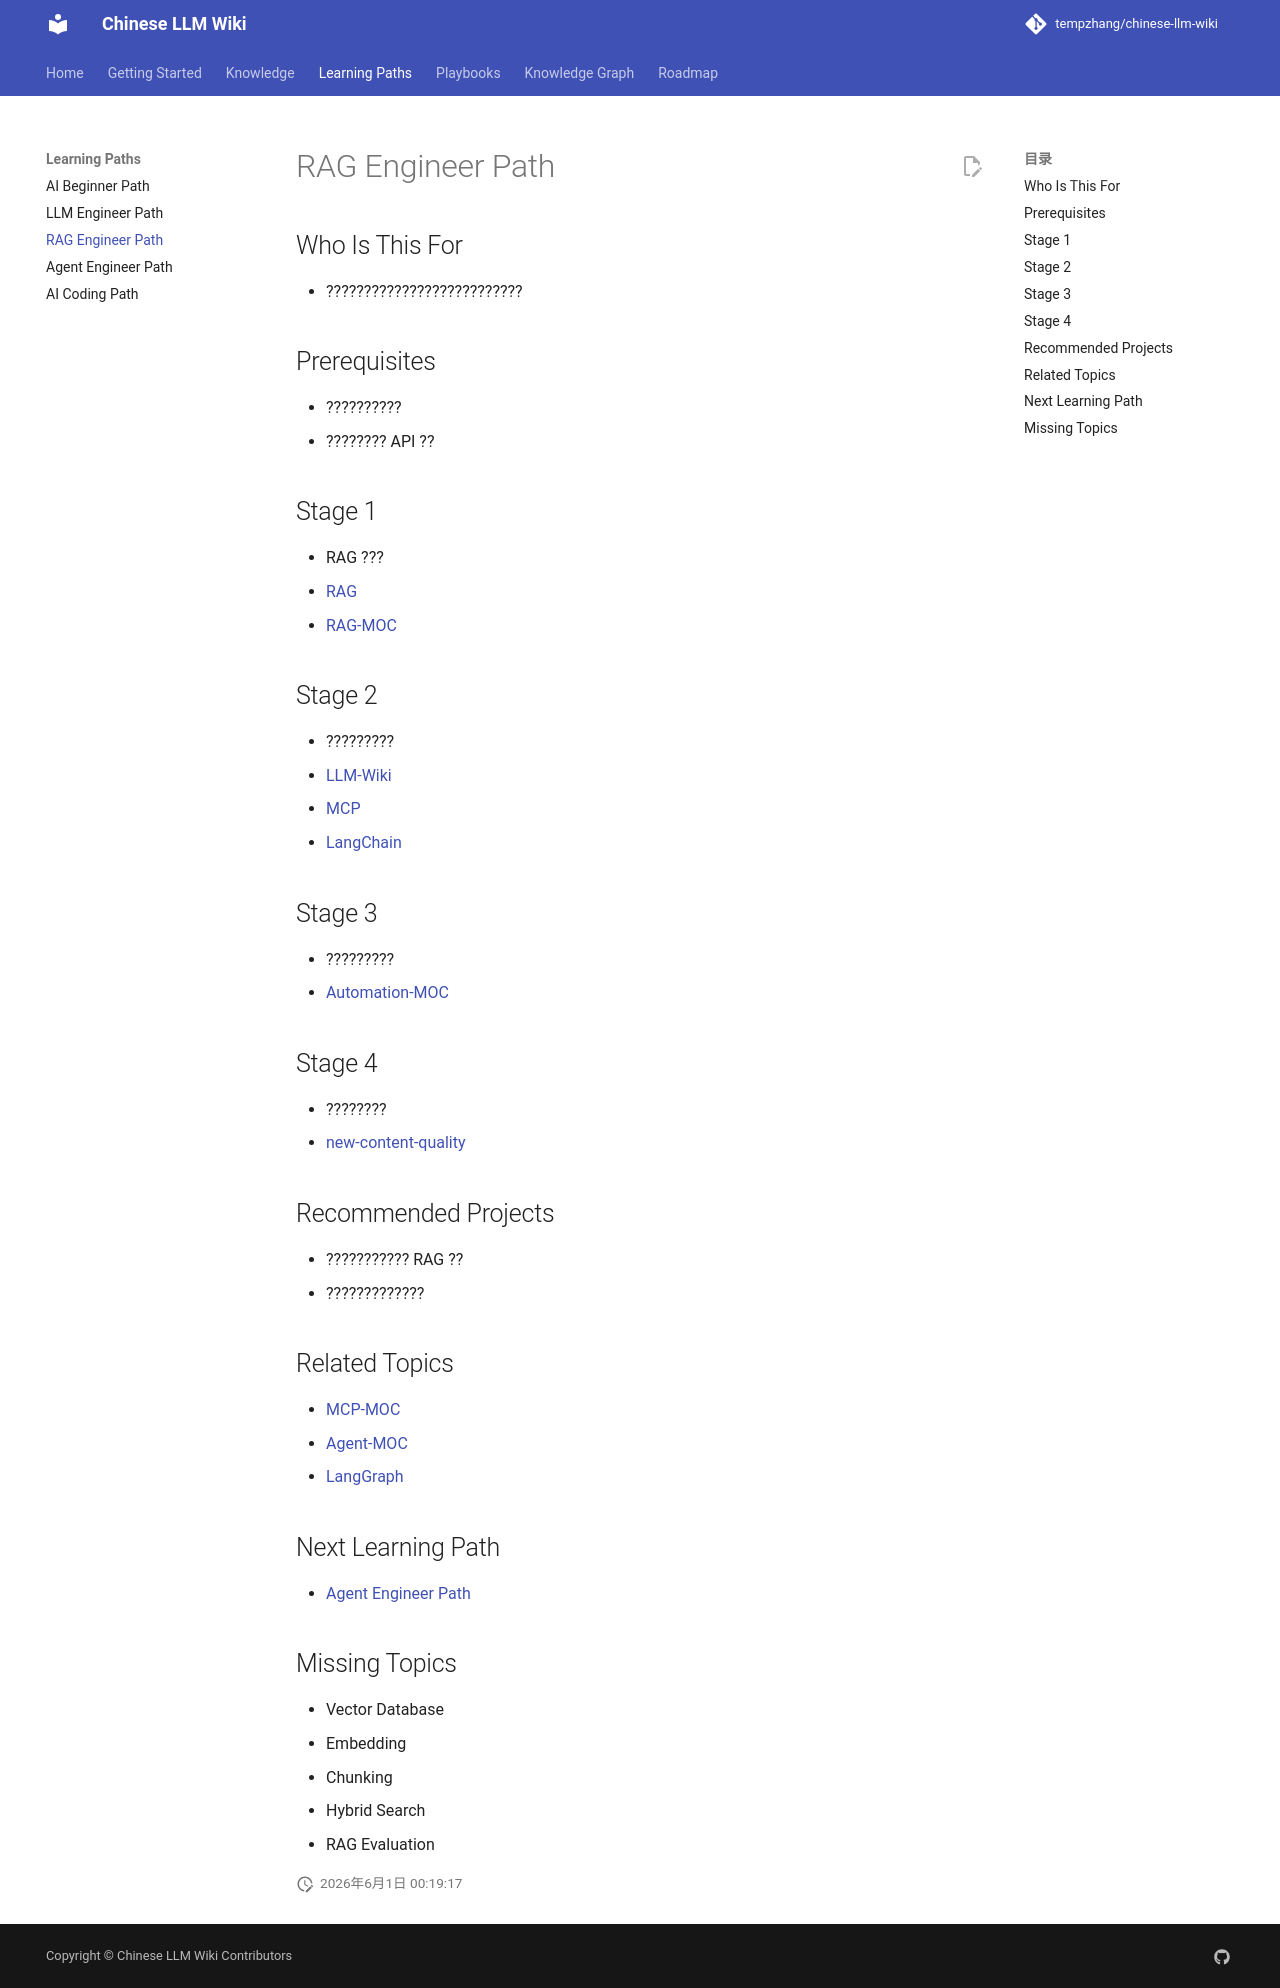

repository: tempzhang/chinese-llm-wiki · page: Learning-Paths/RAG-Engineer-Path/index.html · generator: mkdocs

# RAG Engineer Path

## Who Is This For
- ??????????????????????????

## Prerequisites
- ??????????
- ???????? API ??

## Stage 1
- RAG ???
- [RAG](llm-wiki/wiki/concepts/RAG.md)
- [RAG-MOC](MOCs/RAG-MOC.md)

## Stage 2
- ?????????
- [LLM-Wiki](llm-wiki/wiki/concepts/LLM-Wiki.md)
- [MCP](llm-wiki/wiki/concepts/MCP.md)
- [LangChain](Knowledge/LangChain.md)

## Stage 3
- ?????????
- [Automation-MOC](MOCs/Automation-MOC.md)

## Stage 4
- ????????
- [new-content-quality](../reports/new-content-quality.md)

## Recommended Projects
- ??????????? RAG ??
- ?????????????

## Related Topics
- [MCP-MOC](MOCs/MCP-MOC.md)
- [Agent-MOC](MOCs/Agent-MOC.md)
- [LangGraph](Knowledge/LangGraph.md)

## Next Learning Path
- [Agent Engineer Path](Agent-Engineer-Path.md)

## Missing Topics
- Vector Database
- Embedding
- Chunking
- Hybrid Search
- RAG Evaluation
